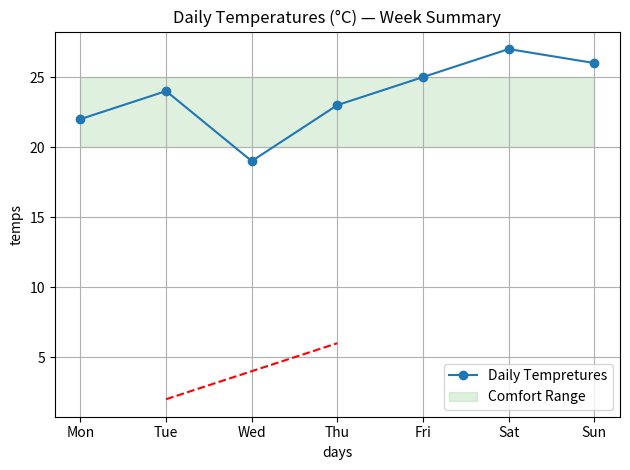

Source code (Python):
import matplotlib.pyplot as plt

x= [1,2,3]
y = [2,4,6]

plt.plot(x,y, 'r--')
plt.title("first")

days = ["Mon","Tue","Wed","Thu","Fri","Sat","Sun"]
temps = [22, 24, 19, 23, 25, 27, 26]

plt.plot(days,temps,marker="o",color="tab:blue" , label="Daily Tempretures")
plt.fill_between(days, 20, 25, color='tab:green', alpha=0.15, label='Comfort Range')
plt.legend()
plt.title("Daily Temperatures (°C) — Week Summary")
plt.xlabel("days")
plt.ylabel("temps")
plt.grid(True)
plt.tight_layout()
plt.show()
